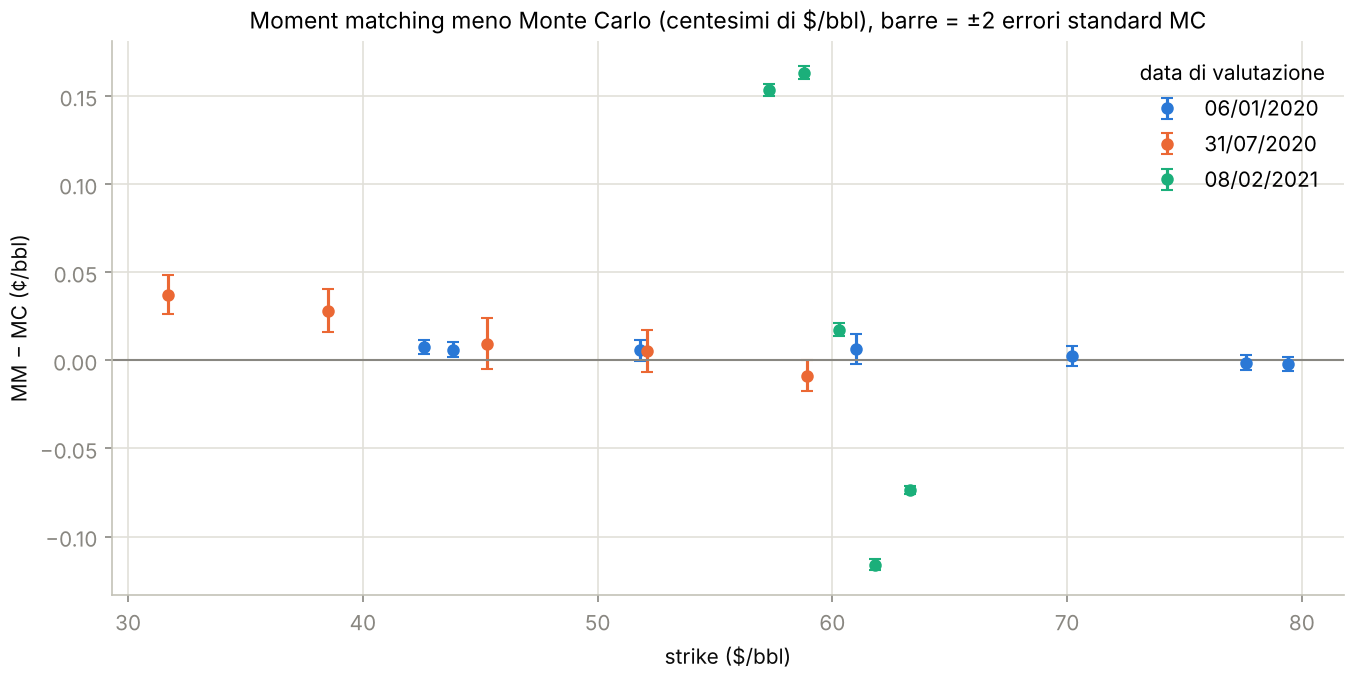

The file beside this chart, header and first rows:
data, strike, tipo, mm, mc, mc_se, mc_senza_cv, mc_se_senza_cv, diff_in_se
2020-01-06, 43.0, put, 0.9128, 0.9127, 2.0553809373025356e-05, 0.919, 0.005901, 3.726
2020-01-06, 44.22, put, 1.091, 1.091, 2.1913060394007397e-05, 1.098, 0.006481, 2.756
2020-01-06, 52.2, put, 2.816, 2.816, 2.9537250380574227e-05, 2.827, 0.009991, 1.96
2020-01-06, 61.4, call, 6.249, 6.249, 4.3812557456084515e-05, 6.273, 0.01958, 1.463
2020-01-06, 70.6, call, 2.518, 2.518, 2.923933035513699e-05, 2.533, 0.01358, 0.8722
2020-01-06, 78.0, call, 1.091, 1.091, 2.133392777946021e-05, 1.102, 0.009176, -0.6616
2020-01-06, 79.8, call, 0.8944, 0.8944, 1.9954709693613422e-05, 0.9044, 0.00835, -0.9706
2020-07-31, 31.7, put, 1.358, 1.358, 5.494913426112973e-05, 1.364, 0.006568, 6.788
2020-07-31, 38.5, put, 2.795, 2.795, 6.099323977651421e-05, 2.803, 0.008755, 4.606
2020-07-31, 45.3, put, 5.187, 5.187, 7.261192500265684e-05, 5.195, 0.008705, 1.284
2020-07-31, 52.1, call, 2.389, 2.389, 5.955171343183519e-05, 2.4, 0.01231, 0.8941
2020-07-31, 58.9, call, 1.018, 1.018, 4.47891608223375e-05, 1.027, 0.008381, -1.933
2021-02-08, 56.9, put, 0.05548, 0.05395, 1.74857266255631e-05, 0.05257, 0.0005817, 87.79
2021-02-08, 58.4, put, 0.2051, 0.2034, 1.878311316761159e-05, 0.2012, 0.001108, 86.89
2021-02-08, 59.9, put, 0.6789, 0.6787, 1.9467742150810203e-05, 0.6757, 0.001562, 8.975
2021-02-08, 61.4, call, 0.1781, 0.1792, 1.5557164386384273e-05, 0.1771, 0.001072, -74.58
2021-02-08, 62.9, call, 0.02567, 0.02641, 1.062581013858309e-05, 0.02548, 0.0003919, -69.29
